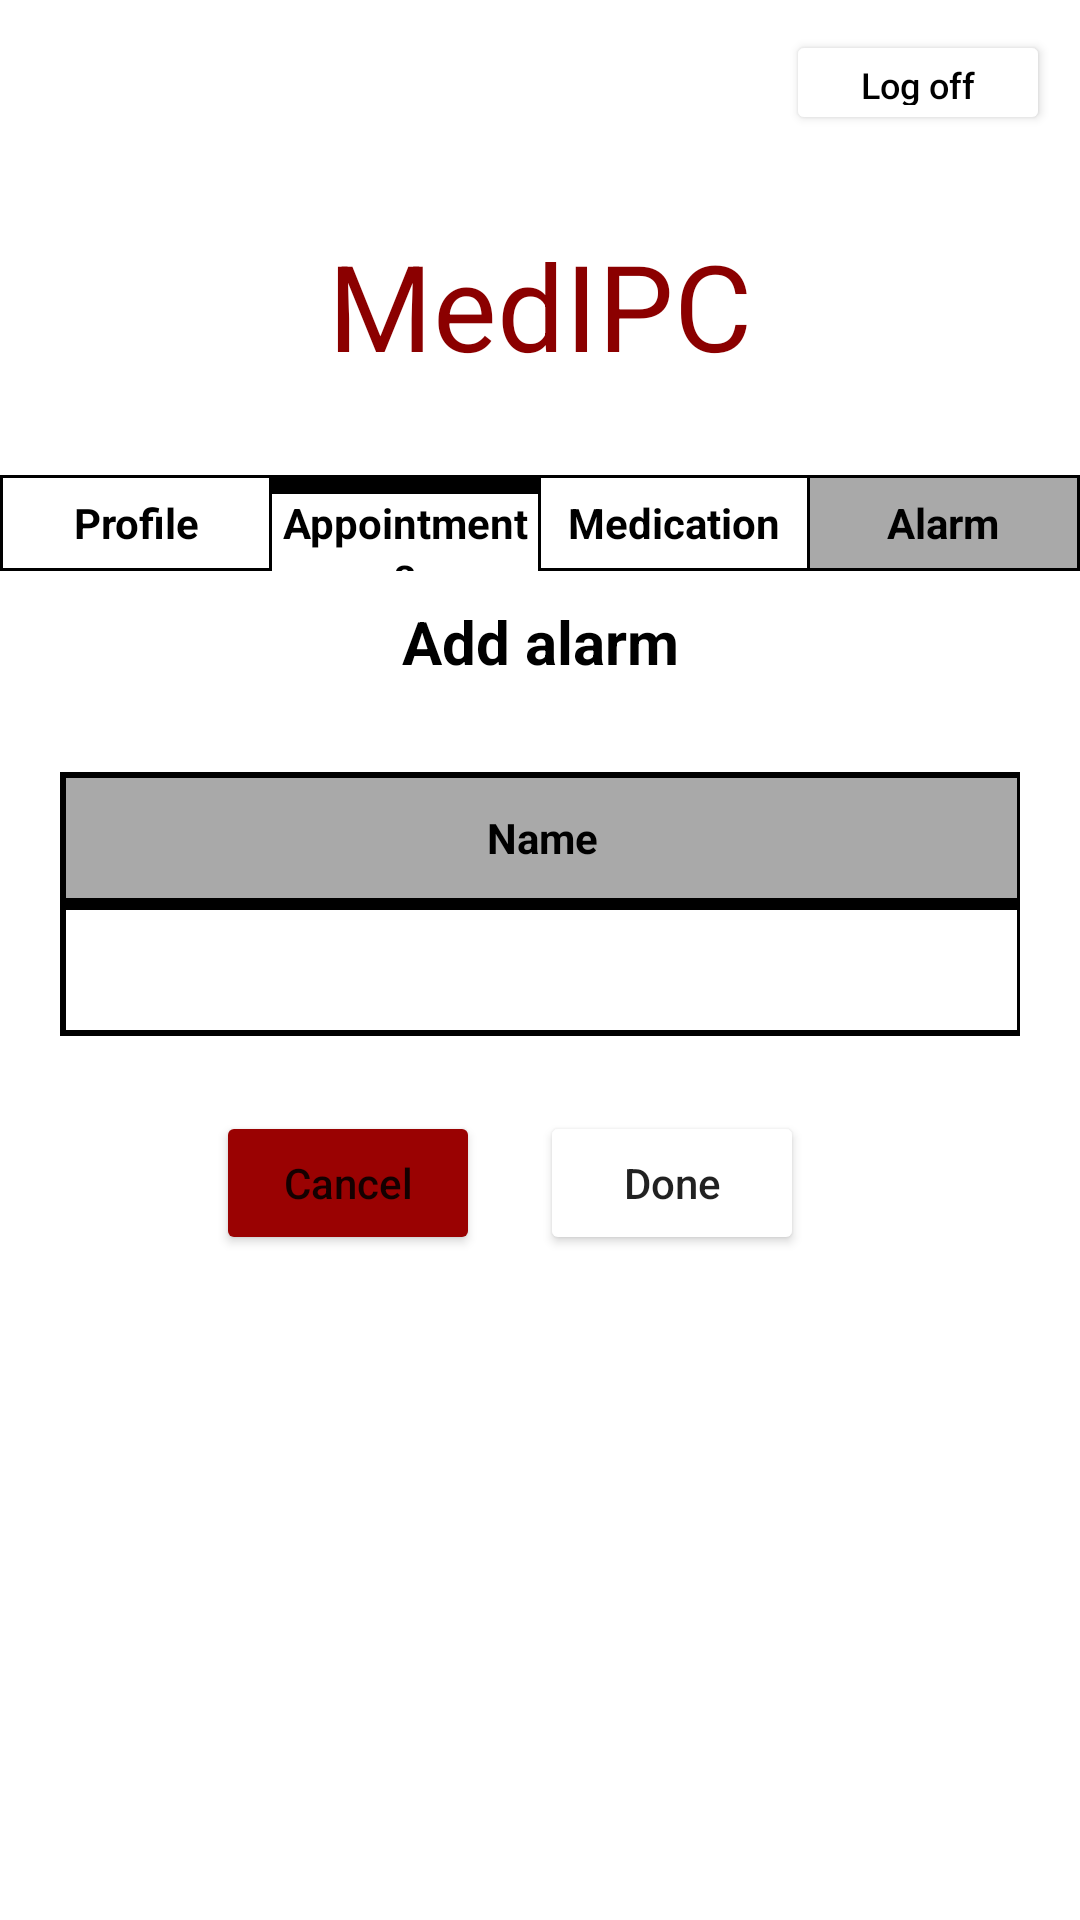

Layout XML and referenced resources for this Android screen:
<!-- AndroidManifest.xml: application theme Theme.MyApplication -->
<!-- res/layout/activity_alarm_del_row.xml -->
<?xml version="1.0" encoding="utf-8"?>
<LinearLayout
    xmlns:android="http://schemas.android.com/apk/res/android"
    xmlns:tools="http://schemas.android.com/tools"
    android:layout_width="match_parent"
    android:layout_height="match_parent"
    tools:context=".Alarms.AlarmDelRowActivity"
    android:orientation="vertical">

    <LinearLayout
        android:layout_width="match_parent"
        android:layout_height="wrap_content"
        android:baselineAligned="false">

        <LinearLayout
            android:layout_width="0dp"
            android:layout_height="match_parent"
            android:layout_weight="2"
            android:layout_gravity="end"
            android:gravity="end"
            android:padding="10dp"
            tools:ignore="UselessParent">

            <Button
                android:id="@+id/LogOutADR"
                android:layout_width="wrap_content"
                android:layout_height="35dp"
                android:backgroundTint="@color/white"
                android:text="@string/log_off"
                android:textColor="@color/black"
                android:textSize="12sp"
                />
        </LinearLayout>
    </LinearLayout>

    <TextView
        android:id="@+id/text"
        android:layout_width="match_parent"
        android:layout_height="wrap_content"
        android:layout_marginTop="20dp"
        android:gravity="center_horizontal"
        android:text="@string/medipc"
        android:textColor="#8B0000"
        android:textSize="40sp" />

    <TableLayout
        android:id="@+id/Menu0"
        android:layout_width="match_parent"
        android:layout_height="wrap_content"
        android:background="@color/black"
        android:layout_marginTop="30dp">

        <TableRow
            android:layout_width="match_parent"
            android:layout_height="wrap_content"
            tools:ignore="UselessParent">

            <TextView
                android:layout_width="0dp"
                android:layout_weight="1"
                android:layout_height="wrap_content"
                android:text="@string/profile_menu"
                android:textStyle="bold"
                android:gravity="center"
                android:id="@+id/opcao0"
                android:background="@color/white"
                android:layout_marginStart="1dp"
                android:layout_marginVertical="1dp"
                android:textColor="@color/black"
                android:height="30dp"/>

            <TextView
                android:layout_width="0dp"
                android:layout_weight="1"
                android:layout_height="wrap_content"
                android:text="@string/appointments"
                android:textStyle="bold"
                android:gravity="center"
                android:id="@+id/opcao1"
                android:background="@color/white"
                android:layout_marginStart="1dp"
                android:layout_marginVertical="1dp"
                android:textColor="@color/black"
                android:height="30dp"/>

            <TextView
                android:layout_width="0dp"
                android:layout_weight="1"
                android:layout_height="wrap_content"
                android:text="@string/medication"
                android:textStyle="bold"
                android:gravity="center"
                android:id="@+id/opcao2"
                android:background="@color/white"
                android:layout_marginStart="1dp"
                android:layout_marginVertical="1dp"
                android:textColor="@color/black"
                android:height="30dp"/>
            <TextView
                android:layout_width="0dp"
                android:layout_weight="1"
                android:layout_height="wrap_content"
                android:text="Alarm"
                android:textStyle="bold"
                android:gravity="center"
                android:id="@+id/opcao3"
                android:background="#A9A9A9"
                android:layout_marginHorizontal="1dp"
                android:layout_marginVertical="1dp"
                android:textColor="@color/black"
                android:height="30dp"/>
        </TableRow>
    </TableLayout>

    <TextView
        android:layout_width="match_parent"
        android:layout_height="wrap_content"
        android:gravity="center"
        android:paddingTop="10dp"
        android:paddingBottom="10dp"
        android:text="@string/add_alarm"
        android:textColor="@color/black"
        android:textSize="20sp"
        android:textStyle="bold">
    </TextView>

    <LinearLayout
        android:layout_width="wrap_content"
        android:layout_height="wrap_content"
        android:layout_gravity="center"
        android:padding="20dp">

        <TableLayout
            android:id="@+id/tableDataADR"
            android:layout_width="wrap_content"
            android:layout_height="wrap_content"
            android:stretchColumns="0,1"
            android:gravity="center"
            android:background="@color/black"
            tools:ignore="UselessParent">

            <TableRow
                android:layout_width="match_parent"
                android:layout_height="0dp"
                android:layout_margin="1dp"
                android:layout_weight="1">

                <TextView
                    android:layout_width="match_parent"
                    android:layout_height="40dp"
                    android:text="Name"
                    android:layout_margin="1dp"
                    android:layout_column="0"
                    android:background="@color/tableTop"
                    android:textStyle="bold"
                    android:gravity="center"
                    android:textColor="@color/black"
                    />

            </TableRow>

            <TableRow
                android:layout_width="match_parent"
                android:layout_height="0dp"
                android:layout_margin="1dp"
                android:layout_weight="1">
                <EditText
                    android:id="@+id/etNameADR"
                    android:layout_width="match_parent"
                    android:layout_height="40dp"
                    android:text=""
                    android:layout_margin="1dp"
                    android:layout_column="0"
                    android:background="@color/white"
                    android:gravity="center"
                    android:textColor="@color/black"
                    android:importantForAutofill="no"/>
            </TableRow>
        </TableLayout>
    </LinearLayout>

    <LinearLayout
        android:layout_width="match_parent"
        android:layout_height="wrap_content"
        android:padding="5dp"
        android:layout_gravity="center"
        android:gravity="center">

        <Button
            android:id="@+id/btCancelADR"
            android:layout_width="wrap_content"
            android:layout_height="wrap_content"
            android:text="@string/cancel"
            android:layout_gravity="center"
            android:backgroundTint="@color/red"
            android:layout_marginEnd="20dp"
            tools:ignore="ButtonStyle" />

        <Button
            android:id="@+id/btDoneADR"
            android:layout_width="wrap_content"
            android:layout_height="wrap_content"
            android:text="@string/done"
            android:layout_gravity="center"
            android:backgroundTint="@color/green"
            android:layout_marginEnd="20dp"
            tools:ignore="ButtonStyle" />
    </LinearLayout>

</LinearLayout>
<!-- resources referenced by this layout -->
<resources>
  <color name="black">#FF000000</color>
  <color name="red">#9A0202</color>
  <color name="tableTop">#A9A9A9</color>
  <color name="white">#FFFFFFFF</color>
  <string name="add_alarm">Add alarm</string>
  <string name="appointments">Appointments</string>
  <string name="cancel">Cancel</string>
  <string name="done">Done</string>
  <string name="log_off">Log off</string>
  <string name="medication">Medication</string>
  <string name="medipc" translatable="false">MedIPC</string>
  <string name="profile_menu">Profile</string>
  <style name="Theme.MyApplication" parent="Theme.MaterialComponents.DayNight.DarkActionBar">
          <item name="android:statusBarColor" tools:targetApi="l">?attr/colorPrimaryVariant</item>
          
          <item name="textAllCaps">false</item>
      </style>
</resources>
